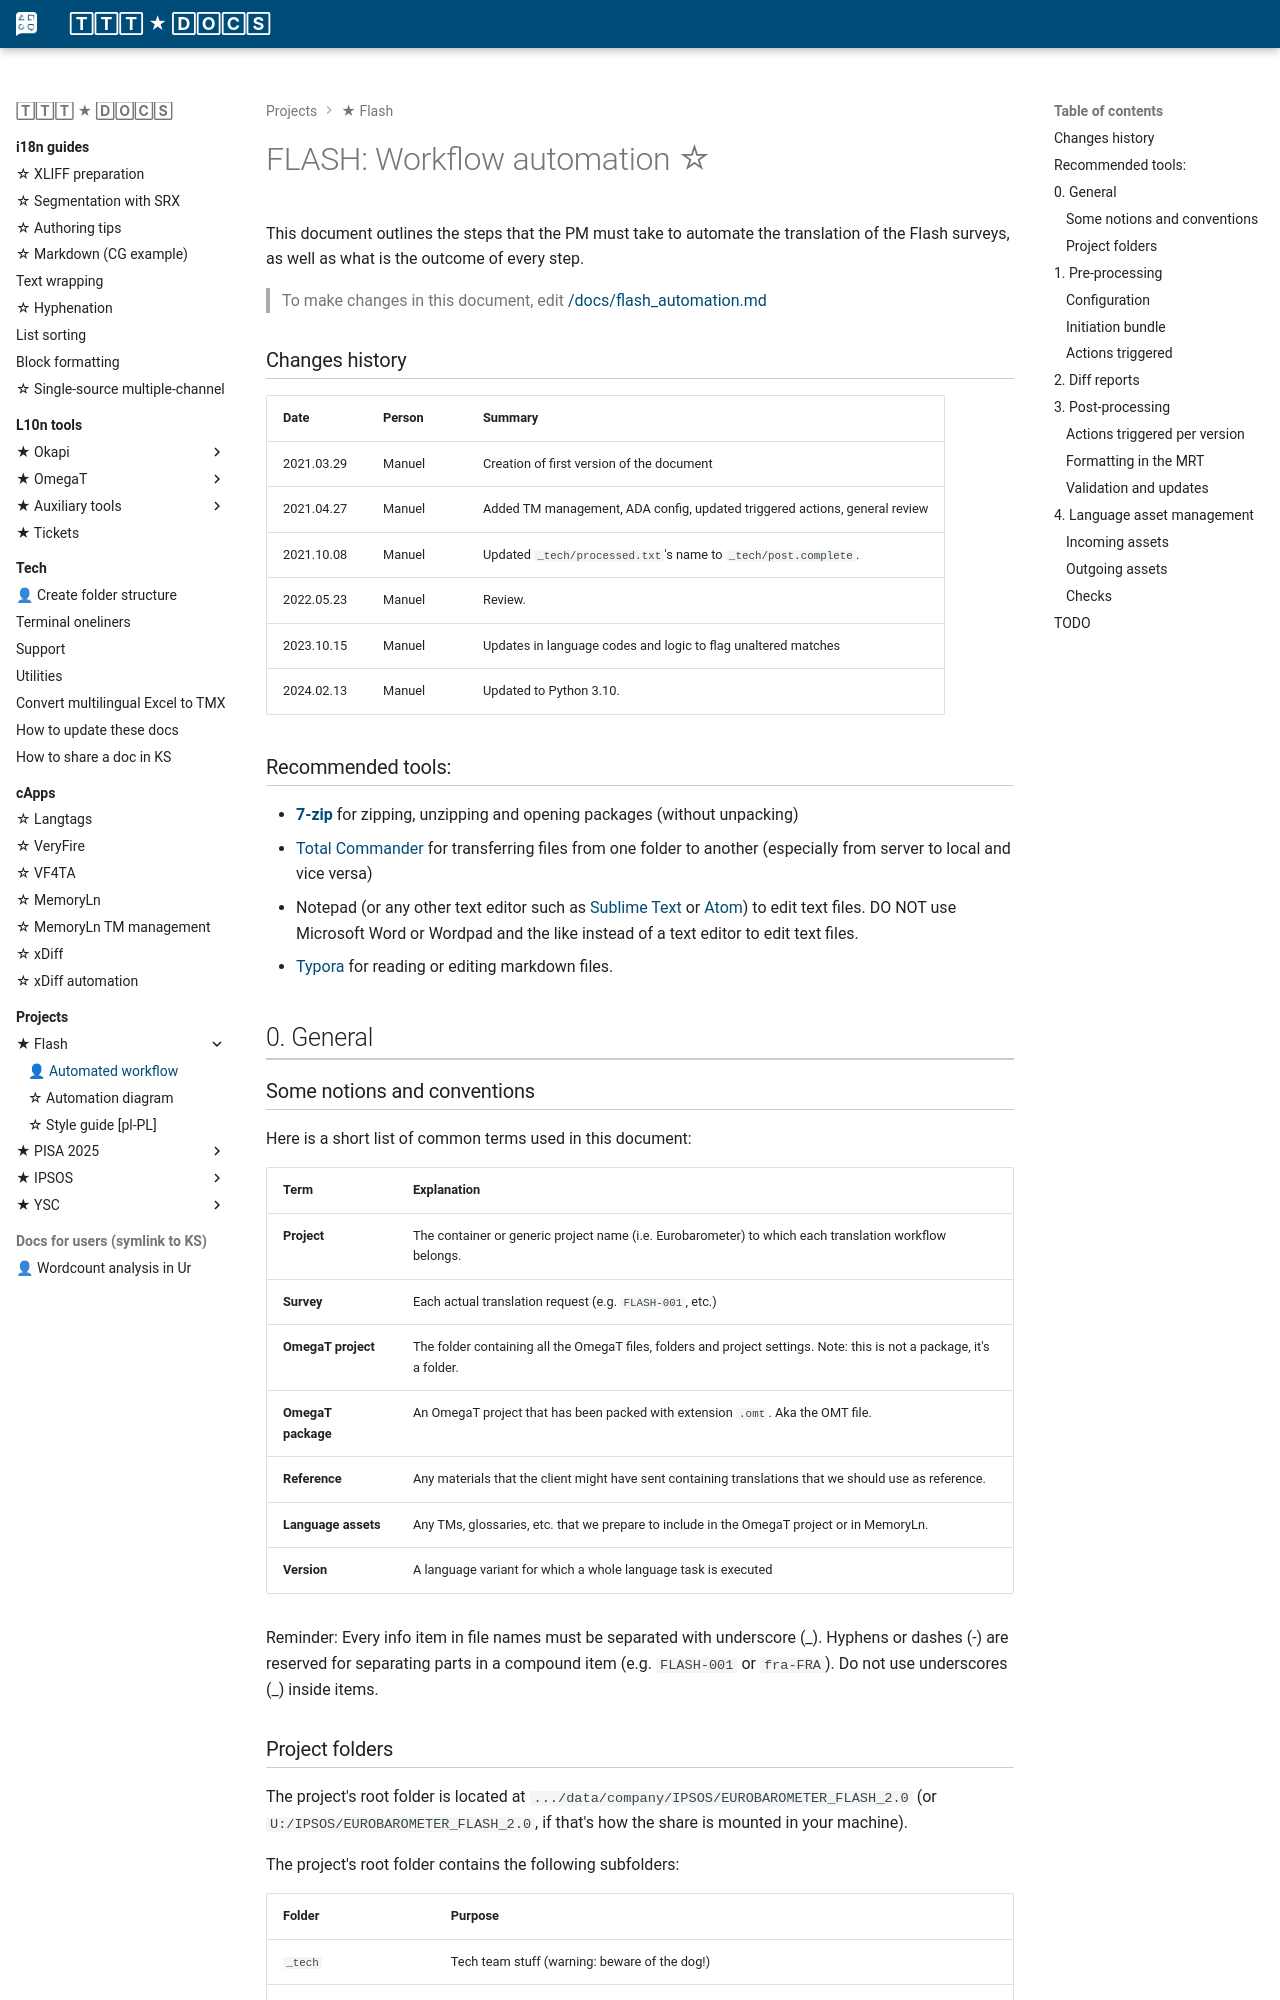

repository: capstanlqc/ttt_docs · page: projects/flash/flash_automation/index.html · generator: mkdocs

# FLASH: Workflow automation ☆

This document outlines the steps that the PM must take to automate the translation of the Flash surveys, as well as what is the outcome of every step.

<!-- This document can be read as a web page on [https://capps.capstan.be/doc/flash_automation.php](https://capps.capstan.be/doc/flash_automation.php). -->

> To make changes in this document, edit [/docs/flash_automation.md](https://github.com/capstanlqc/flash_prepp_help/blob/main/docs/flash_automation.md)
<!--  and then copy to https://capps.capstan.be/doc/flash_automation.php and /README.md (not vice versa) -->

### Changes history

| Date  | Person  | Summary |
|---------|---------|-------|
| 2021.03.29 | Manuel | Creation of first version of the document |
| 2021.04.27 | Manuel | Added TM management, ADA config, updated triggered actions, general review |
| 2021.10.08 | Manuel | Updated `_tech/processed.txt`'s name to `_tech/post.complete`. |
| 2022.05.23 | Manuel | Review. |
| 2023.10.15 | Manuel | Updates in language codes and logic to flag unaltered matches |
| 2024.02.13 | Manuel | Updated to Python 3.10. |

### Recommended tools:

- [**7-zip**](https://www.7-zip.org/) for zipping, unzipping and opening packages (without unpacking)
- [Total Commander](https://www.ghisler.com/) for transferring files from one folder to another (especially from server to local and vice versa)
- Notepad (or any other text editor such as [Sublime Text](https://www.sublimetext.com/) or [Atom](https://atom.io/)) to edit text files. DO NOT use Microsoft Word or Wordpad and the like instead of a text editor to edit text files.
- [Typora](https://typora.io/) for reading or editing markdown files.


## 0. General

### Some notions and conventions

Here is a short list of common terms used in this document:

| **Term**  | Explanation                      |
| ------------------------------------------------------------ | ------------------------------------------------------------ |
| **Project** | The container or generic project name (i.e. Eurobarometer) to which each translation workflow belongs. |
| **Survey** | Each actual translation request (e.g. `FLASH-001`, etc.)       |
| **OmegaT project** | The folder containing all the OmegaT files, folders and project settings. Note: this is not a package, it's a folder. |
| **OmegaT package** | An OmegaT project that has been packed with extension `.omt`. Aka the OMT file. |
| **Reference**   | Any materials that the client might have sent containing translations that we should use as reference. |
| **Language assets** | Any TMs, glossaries, etc. that we prepare to include in the OmegaT project or in MemoryLn.                               |
| **Version** | A language variant for which a whole language task is executed |

Reminder: Every info item in file names must be separated with underscore (\_). Hyphens or dashes (-) are reserved for separating parts in a compound item (e.g. `FLASH-001` or `fra-FRA`). Do not use underscores (\_) inside items.
